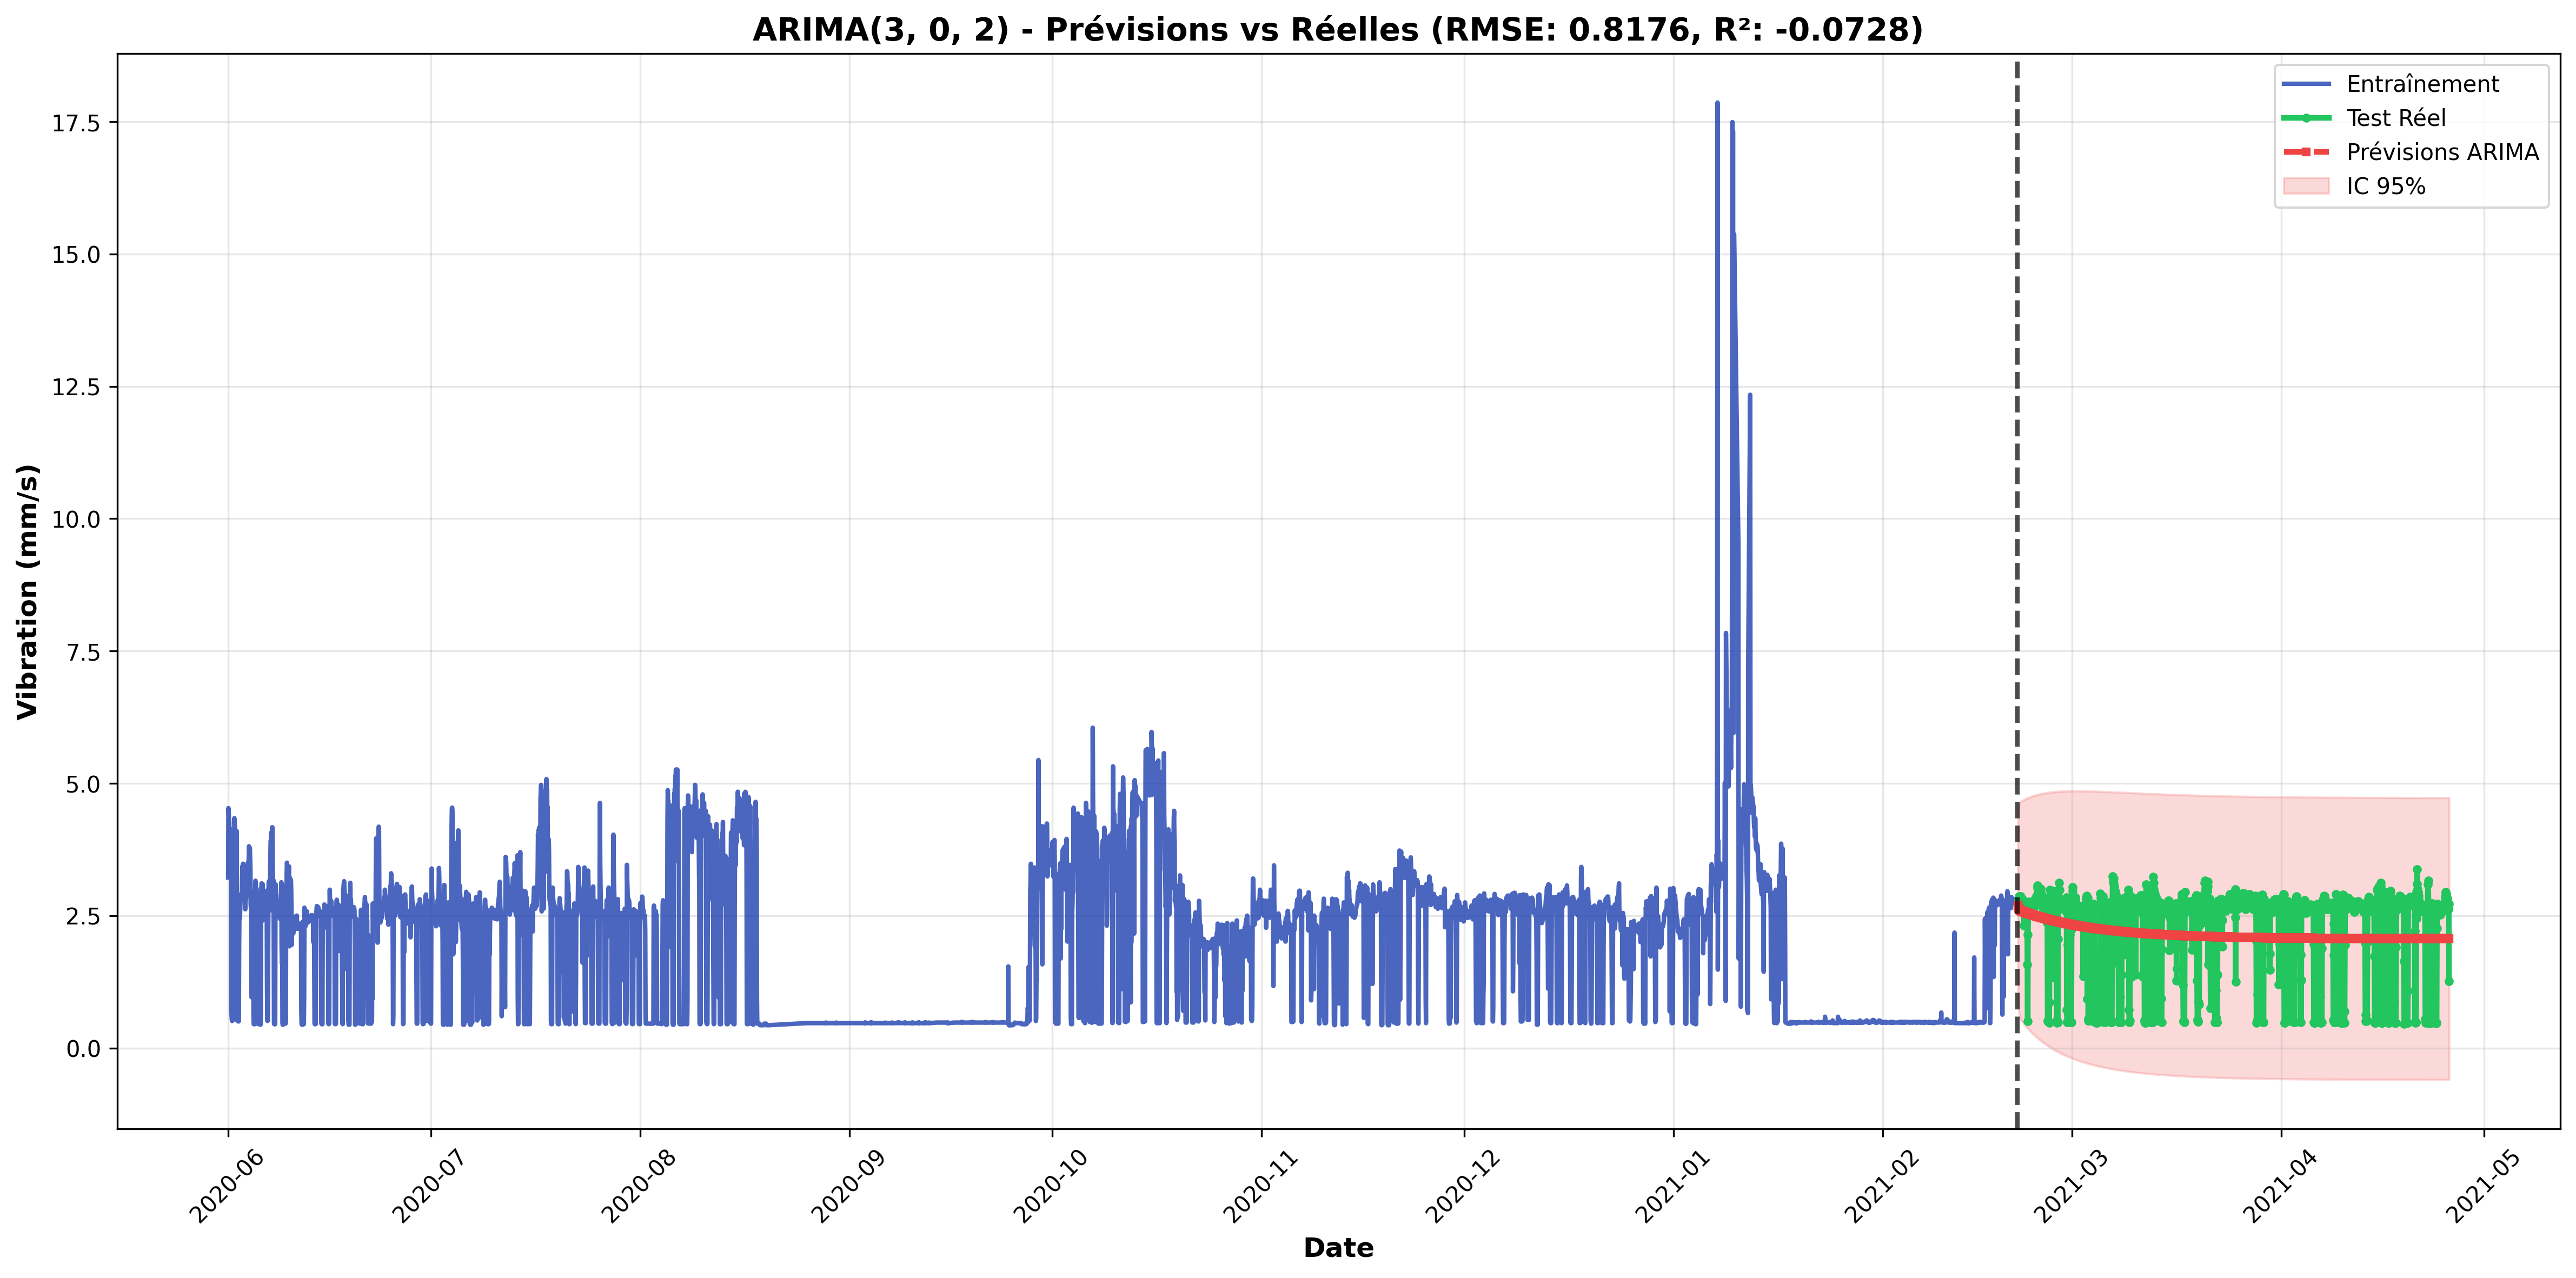

Source data for this figure (header and first rows):
Date, Valeur_Réelle, Valeur_Prédite, Résidu
2021-02-20 23:00:00, 2.77, 2.703, 0.06742
2021-02-21 00:00:00, 2.77, 2.682, 0.08844
2021-02-21 01:00:00, 2.76, 2.653, 0.1071
2021-02-21 02:00:00, 2.76, 2.645, 0.115
2021-02-21 03:00:00, 2.86, 2.626, 0.2342
2021-02-21 04:00:00, 2.82, 2.625, 0.1955
2021-02-21 05:00:00, 2.76, 2.61, 0.1498
2021-02-21 06:00:00, 2.76, 2.612, 0.1478
2021-02-21 07:00:00, 2.78, 2.6, 0.1797
2021-02-21 08:00:00, 2.81, 2.604, 0.2061
2021-02-21 09:00:00, 2.8, 2.593, 0.2066
2021-02-21 10:00:00, 2.86, 2.598, 0.2622
2021-02-21 11:00:00, 2.74, 2.588, 0.152
2021-02-21 12:00:00, 2.78, 2.593, 0.1873
2021-02-21 13:00:00, 2.8, 2.583, 0.2166
2021-02-21 14:00:00, 2.81, 2.588, 0.2218
2021-02-21 15:00:00, 2.77, 2.579, 0.1909
2021-02-21 16:00:00, 2.77, 2.584, 0.186
2021-02-21 17:00:00, 2.73, 2.575, 0.1549
2021-02-21 18:00:00, 2.68, 2.58, 0.1001
2021-02-21 19:00:00, 2.76, 2.571, 0.1888
2021-02-21 20:00:00, 2.76, 2.576, 0.184
2021-02-21 21:00:00, 2.31, 2.567, -0.2574
2021-02-21 22:00:00, 2.66, 2.572, 0.08791
2021-02-21 23:00:00, 2.63, 2.564, 0.06642
2021-02-22 00:00:00, 2.66, 2.568, 0.09176
2021-02-22 01:00:00, 2.73, 2.56, 0.1702
2021-02-22 02:00:00, 2.76, 2.564, 0.1956
2021-02-22 03:00:00, 2.73, 2.556, 0.1739
2021-02-22 04:00:00, 2.62, 2.561, 0.05935
2021-02-22 05:00:00, 2.59, 2.552, 0.03754
2021-02-22 06:00:00, 2.65, 2.557, 0.09309
2021-02-22 07:00:00, 2.61, 2.549, 0.06119
2021-02-22 08:00:00, 2.73, 2.553, 0.1768
2021-02-22 09:00:00, 1.58, 2.545, -0.9652
2021-02-22 10:00:00, 0.51, 2.55, -2.04
2021-02-22 11:00:00, 2.14, 2.542, -0.4016
2021-02-22 12:00:00, 2.74, 2.546, 0.1942
2021-02-22 13:00:00, 2.76, 2.538, 0.222
2021-02-22 14:00:00, 2.67, 2.542, 0.1278
2021-02-22 15:00:00, 2.73, 2.535, 0.1955
2021-02-22 16:00:00, 2.74, 2.539, 0.2014
2021-02-22 17:00:00, 2.69, 2.531, 0.159
2021-02-22 18:00:00, 2.71, 2.535, 0.175
2021-02-22 19:00:00, 2.65, 2.528, 0.1225
2021-02-22 20:00:00, 2.72, 2.531, 0.1885
2021-02-22 21:00:00, 2.69, 2.524, 0.166
2021-02-22 22:00:00, 2.71, 2.528, 0.182
2021-02-22 23:00:00, 2.7, 2.521, 0.1794
2021-02-23 00:00:00, 2.69, 2.524, 0.1655
2021-02-23 01:00:00, 2.69, 2.517, 0.1728
2021-02-23 02:00:00, 2.68, 2.521, 0.159
2021-02-23 03:00:00, 2.7, 2.514, 0.1862
2021-02-23 04:00:00, 2.73, 2.518, 0.2125
2021-02-23 05:00:00, 2.74, 2.51, 0.2295
2021-02-23 06:00:00, 2.68, 2.514, 0.1659
2021-02-23 07:00:00, 2.65, 2.507, 0.1429
2021-02-23 08:00:00, 2.73, 2.511, 0.2193
2021-02-23 09:00:00, 2.79, 2.504, 0.2862
2021-02-23 10:00:00, 2.77, 2.507, 0.2626
... 1,472 more rows
